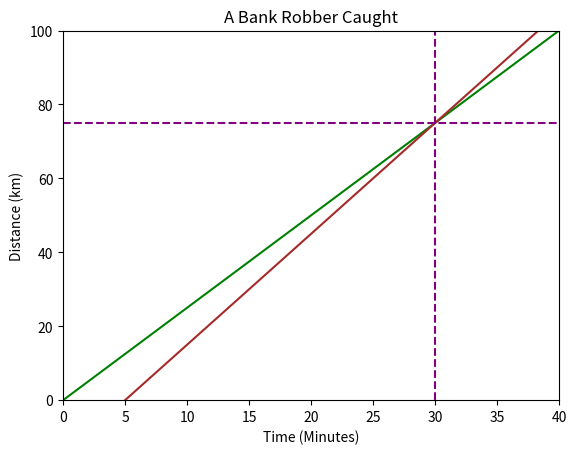

Write Python code to recreate this figure.
import numpy as np
import matplotlib.pyplot as plt
t = np.linspace(0, 40, 1000) # start, finish, n points
# distance travelled by robber d = 2.5t
d_4 = 2.5*t
# distance travelled by sherrif: d = 3(t-5)
d_s = 3 * (t-5)
fig, ax = plt.subplots()
plt.title('A Bank Robber Caught')
plt.xlabel('Time (Minutes)')
plt.ylabel('Distance (km)')
ax.set_xlim([0,40])
ax.set_ylim([0,100])
ax.plot(t, d_4, c='green')
ax.plot(t, d_s, c='brown')
plt.axvline(x=30, color ='purple' , linestyle='--')
_ = plt.axhline(y=75, color='purple', linestyle='--')
plt.show()